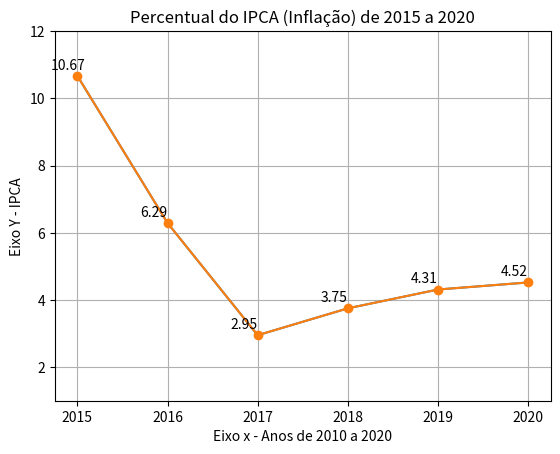

Source code (Python):
# Importa a biblioteca matplotlib
import matplotlib.pyplot as plt

# Cria uma lista com os anos correspondentes ao IPCAs 
anos = [2015, 2016, 2017, 2018, 2019, 2020]

# Cria uma lista com os IPCAs (Índice Nacional de Preços ao Consumidor Amplo) 
ipca = [10.67, 6.29, 2.95, 3.75, 4.31, 4.52]

# Constrói o gráfico correlacionando anos x ipca
plt.plot(anos, ipca)

# Determina limites nos eixos y e y
plt.ylim(2015, 2020)
plt.ylim(1, 12)

# Insere rótulos nos eixos x e y
plt.xlabel('Eixo x - Anos de 2010 a 2020')
plt.ylabel('Eixo Y - IPCA')

# Insere título
plt.title("Percentual do IPCA (Inflação) de 2015 a 2020")

# plota o gráfico com marcador em cada ponto
plt.plot(anos, ipca, marker='o') 

for x, y in zip(anos, ipca):  # percorre cada ponto ipca x ano e monta pares com os valores
    plt.text(x-0.3, y+0.2, y) # adiciona um texto (o valor) em cada ponto ipca x ano

# desenha grade no gráfico
plt.grid()

# Mostra o gráfico
plt.show()


